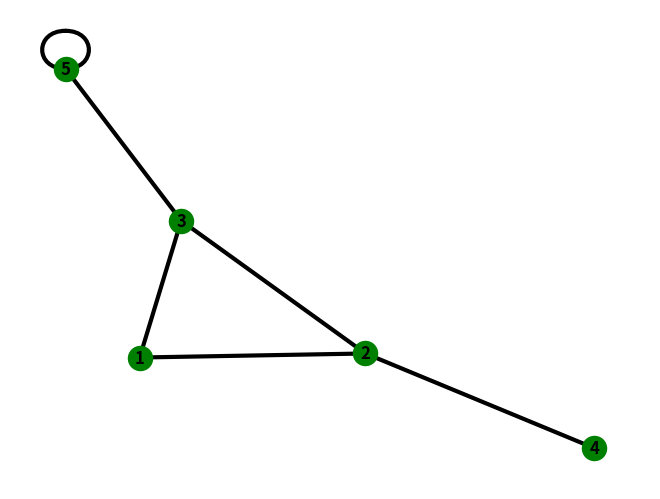

The script that saved this image:
import matplotlib.pyplot as plt
import networkx as nx

G = nx.Graph()

nodes = [1, 2, 3, 4, 5]
# кортеж (id_1, id_2) означает, что узлы id_1 и id_2 соединены ребром
edges = [(1, 2), (1, 3), (2, 3), (2, 4), (3, 5), (5, 5)]

G.add_nodes_from(nodes)
G.add_edges_from(edges)

nx.draw(G, with_labels=True, font_weight='bold', 
        node_color='green', edge_color='black', width=3)
plt.show()
